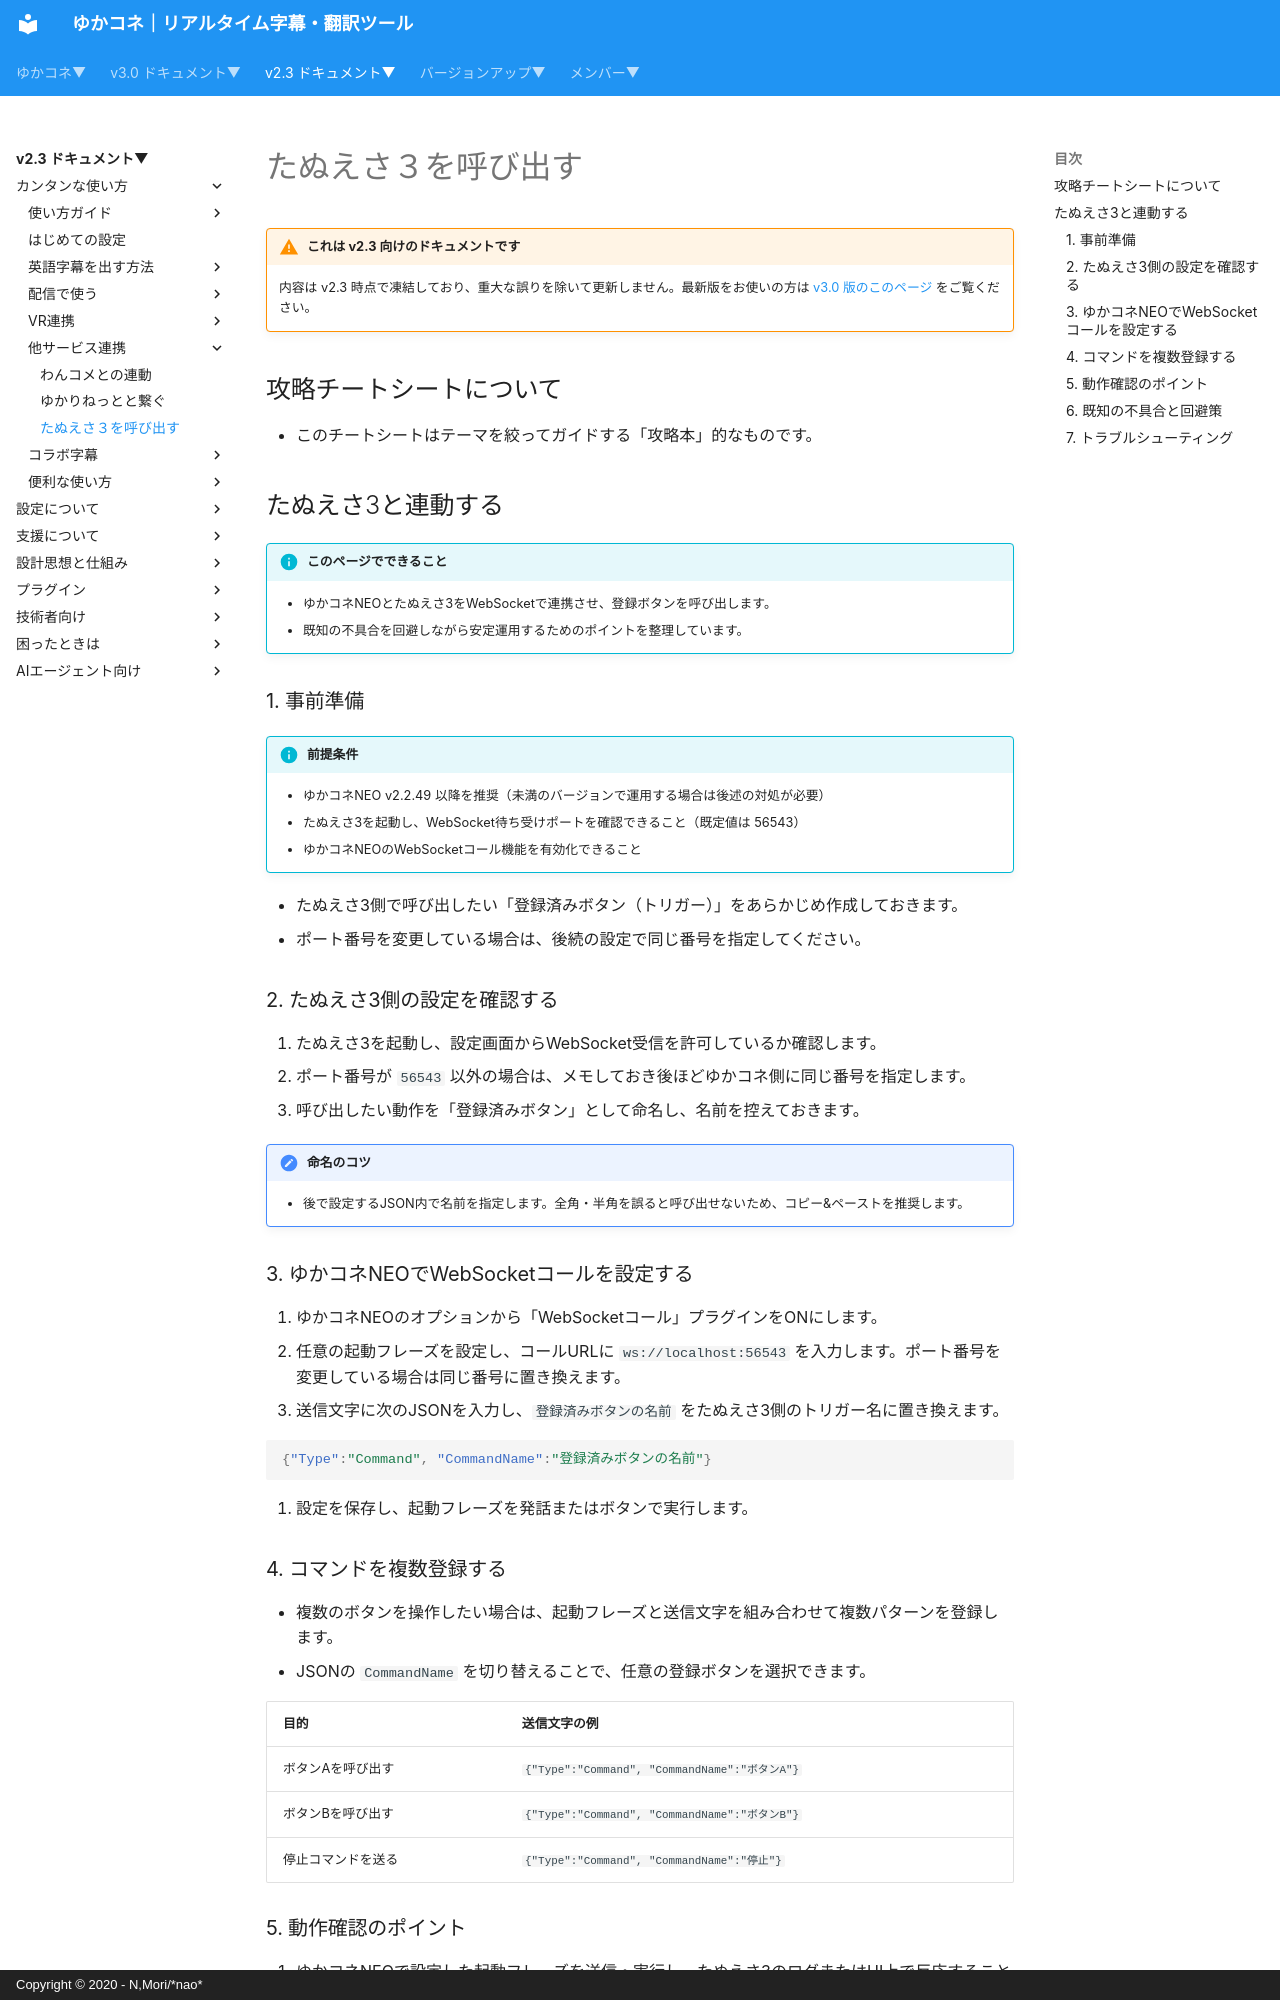

repository: nmori/yncneo-Docs-Src · page: v2.3/cs/cs_tanu3/index.html · generator: mkdocs · copyright: Copyright © 2020 - N,Mori/*nao*

<!-- version-banner -->
!!! warning "これは v2.3 向けのドキュメントです"
    内容は v2.3 時点で凍結しており、重大な誤りを除いて更新しません。最新版をお使いの方は [v3.0 版のこのページ](../../v3.0/cs/cs_tanu3.md) をご覧ください。

## 攻略チートシートについて

* このチートシートはテーマを絞ってガイドする「攻略本」的なものです。

## たぬえさ3と連動する

!!! Info "このページでできること"
    - ゆかコネNEOとたぬえさ3をWebSocketで連携させ、登録ボタンを呼び出します。
    - 既知の不具合を回避しながら安定運用するためのポイントを整理しています。

### 1. 事前準備

!!! Info "前提条件"
    - ゆかコネNEO v2.2.49 以降を推奨（未満のバージョンで運用する場合は後述の対処が必要）
    - たぬえさ3を起動し、WebSocket待ち受けポートを確認できること（既定値は 56543）
    - ゆかコネNEOのWebSocketコール機能を有効化できること

* たぬえさ3側で呼び出したい「登録済みボタン（トリガー）」をあらかじめ作成しておきます。
* ポート番号を変更している場合は、後続の設定で同じ番号を指定してください。

### 2. たぬえさ3側の設定を確認する

1. たぬえさ3を起動し、設定画面からWebSocket受信を許可しているか確認します。
1. ポート番号が `56543` 以外の場合は、メモしておき後ほどゆかコネ側に同じ番号を指定します。
1. 呼び出したい動作を「登録済みボタン」として命名し、名前を控えておきます。

!!! Tips "命名のコツ"
    - 後で設定するJSON内で名前を指定します。全角・半角を誤ると呼び出せないため、コピー&ペーストを推奨します。

### 3. ゆかコネNEOでWebSocketコールを設定する

1. ゆかコネNEOのオプションから「WebSocketコール」プラグインをONにします。
1. 任意の起動フレーズを設定し、コールURLに `ws://localhost:56543` を入力します。ポート番号を変更している場合は同じ番号に置き換えます。
1. 送信文字に次のJSONを入力し、`登録済みボタンの名前` をたぬえさ3側のトリガー名に置き換えます。

```json
{"Type":"Command", "CommandName":"登録済みボタンの名前"}
```

1. 設定を保存し、起動フレーズを発話またはボタンで実行します。
